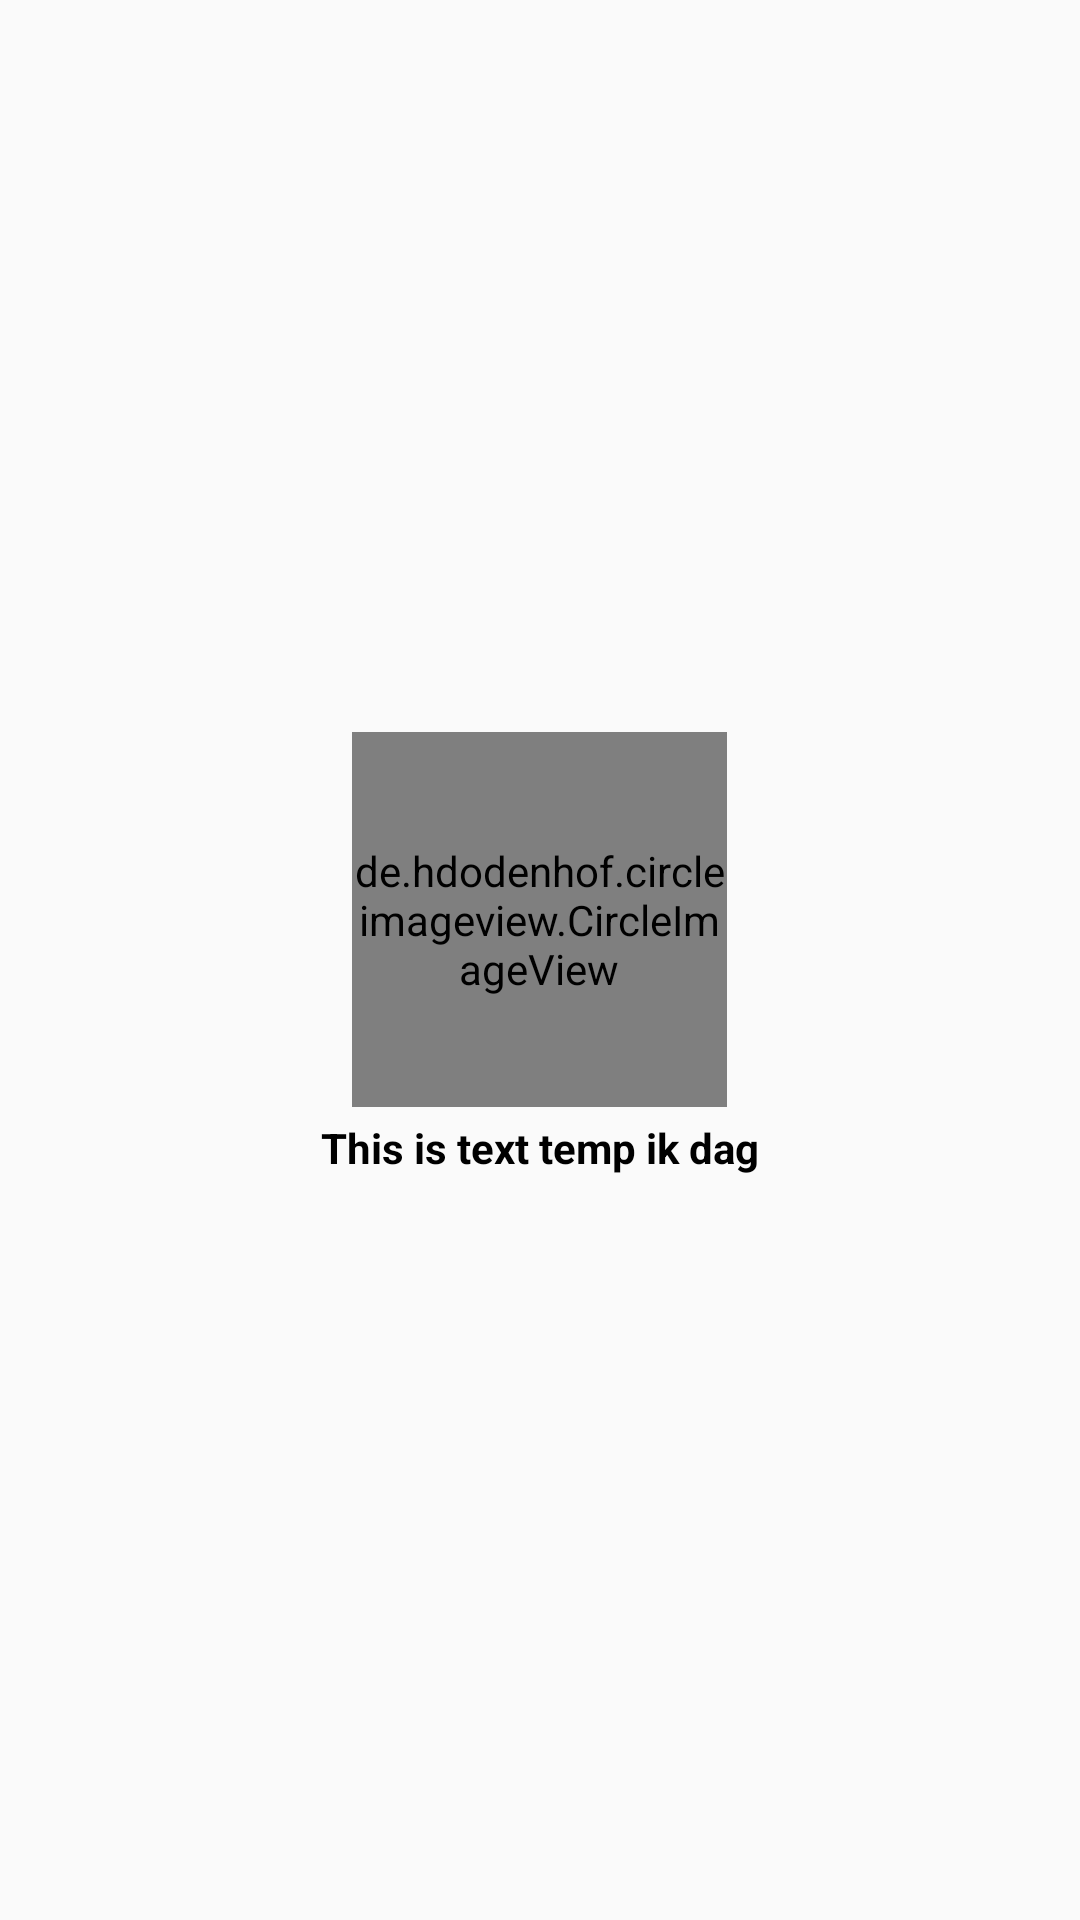

This screen was rendered from an Android layout file. Write that file and the resources it references.
<!-- AndroidManifest.xml: application theme AppTheme -->
<!-- res/layout/main_item_layout.xml -->
<?xml version="1.0" encoding="utf-8"?>
<LinearLayout xmlns:android="http://schemas.android.com/apk/res/android"
    xmlns:app="http://schemas.android.com/apk/res-auto"
    android:orientation="vertical"
    android:layout_width="match_parent"
    android:layout_height="match_parent"
    android:gravity="center"
    android:padding="16dp"
    android:focusable="true"
    android:clickable="true"
    android:background="?android:attr/selectableItemBackground">
    <de.hdodenhof.circleimageview.CircleImageView
        android:layout_width="125dp"
        android:layout_height="125dp"
        app:civ_border_width="3dp"
        app:civ_border_color="@color/colorPrimaryDark"
        android:src="@drawable/temp"
        android:id="@+id/itemImage" />
    <TextView
        android:layout_width="match_parent"
        android:layout_height="wrap_content"
        android:text="This is text temp ik dag"
        android:textColor="#000"
        android:gravity="center"
        android:textStyle="bold"
        android:id="@+id/itemNameText"
        android:padding="4dp" />
</LinearLayout>
<!-- resources referenced by this layout -->
<resources>
  <color name="colorPrimaryDark">@color/primary_dark</color>
  <!-- drawable temp: jpeg bitmap (drawable, 8332 bytes) -->
  <style name="AppTheme" parent="Theme.AppCompat.Light.DarkActionBar">
          
          <item name="windowNoTitle">true</item>
          <item name="windowActionBar">false</item>
          <item name="colorPrimary">@color/colorPrimary</item>
          <item name="colorPrimaryDark">@color/colorPrimaryDark</item>
          <item name="colorAccent">@color/colorAccent</item>
      </style>
  <color name="primary_dark">#de7a0e</color>
  <color name="colorPrimary">@color/primary</color>
  <color name="colorAccent">@color/accent</color>
  <color name="primary">#ff9d0c</color>
  <color name="accent">#f14b00</color>
</resources>
